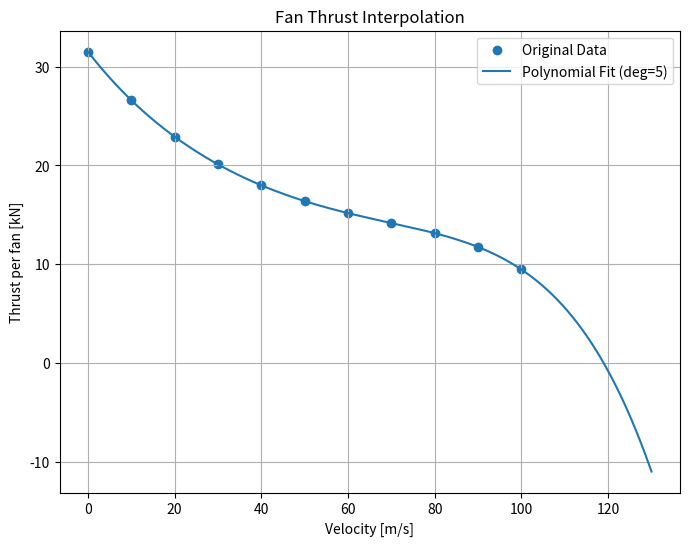

This figure's Python source:
import numpy as np
import matplotlib.pyplot as plt

# ============================================================
# THRUST INTERPOLATOR (first used in takeoff model) (0–22 m/s)
# ============================================================

V_data = np.array([0.0, 10.0, 20.0, 30.0, 40.0, 50.0, 60.0, 70.0, 80.0, 90.0, 100.0])
T_data = 8 * np.array([3940.0, 3326.0, 2863.0, 2514.0, 2249.0, 2049.0, 1895.0, 1771.0, 1645.0, 1466.0, 1183.0]) # Thrust per fan [N] # Thrust per fan [N]
degree = 5          # change this to 1,2,3,4,... to test fits
coeffs = np.polyfit(V_data, T_data, degree)
T_poly = np.poly1d(coeffs)


class ThrustVelocity:
    def __init__(self, V_data=V_data, T_data=T_data, degree=degree):
        self.coeffs = np.polyfit(V_data, T_data, degree)
        self.poly = np.poly1d(self.coeffs)

    def get_T(self, v):
        """Interpolated thrust per fan [N]"""
        return self.poly(v)

def T_fan_interp(v):
        """Interpolated thrust per fan [N]"""
        return T_poly(v)

vel = np.linspace(0,130,500)
plt.figure(figsize=(8,6))
plt.scatter(V_data, T_data/1000, label="Original Data")
plt.plot(vel, T_fan_interp(vel)/1000, label=f"Polynomial Fit (deg={degree})")
plt.xlabel("Velocity [m/s]")
plt.ylabel("Thrust per fan [kN]")
plt.title("Fan Thrust Interpolation")
plt.legend()
plt.grid(True)
plt.show()
